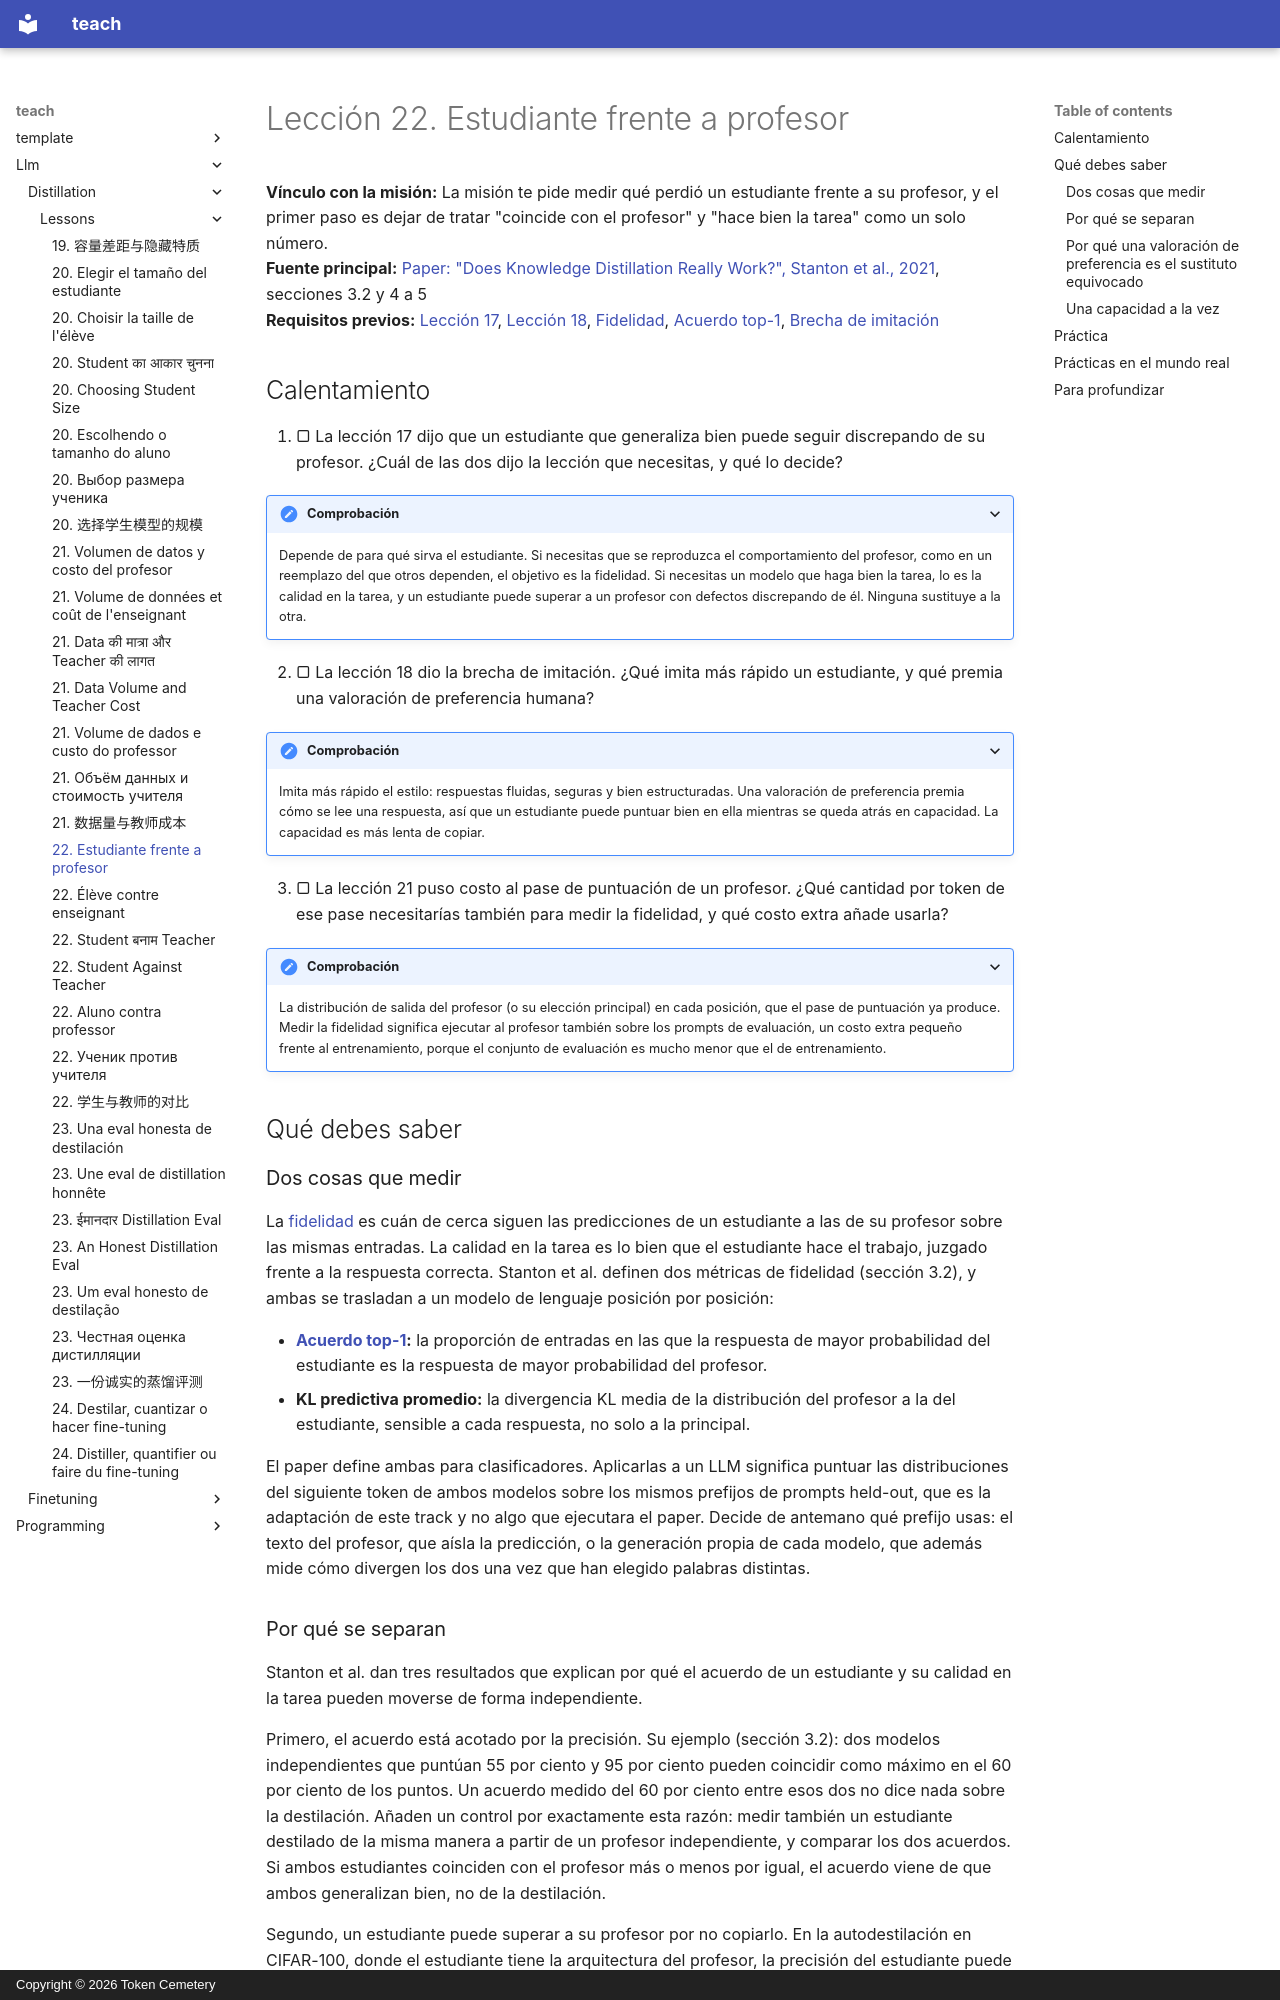

repository: TokenCemetery/teach · page: llm/distillation/lessons/0022-student-against-teacher.es/index.html · generator: mkdocs · copyright: Copyright © 2026 Token Cemetery

---
title: "22. Estudiante frente a profesor"
description: "Medir el acuerdo con el profesor por separado de la calidad en la tarea, una capacidad a la vez"
type: lesson
---

# Lección 22. Estudiante frente a profesor

**Vínculo con la misión:** La misión te pide medir qué perdió un estudiante frente a su profesor, y el primer paso es dejar de tratar "coincide con el profesor" y "hace bien la tarea" como un solo número.
**Fuente principal:** [Paper: "Does Knowledge Distillation Really Work?", Stanton et al., 2021](https://arxiv.org/abs/2106.05945), secciones 3.2 y 4 a 5
**Requisitos previos:** [Lección 17](0017-fidelity-and-generalization.md), [Lección 18](0018-the-imitation-gap.md), [Fidelidad](../GLOSSARY.md), [Acuerdo top-1](../GLOSSARY.md), [Brecha de imitación](../GLOSSARY.md)

## Calentamiento

1. ▢ La lección 17 dijo que un estudiante que generaliza bien puede seguir discrepando de su profesor. ¿Cuál de las dos dijo la lección que necesitas, y qué lo decide?

<details markdown="1"><summary>Comprobación</summary>

Depende de para qué sirva el estudiante. Si necesitas que se reproduzca el comportamiento del profesor, como en un reemplazo del que otros dependen, el objetivo es la fidelidad. Si necesitas un modelo que haga bien la tarea, lo es la calidad en la tarea, y un estudiante puede superar a un profesor con defectos discrepando de él. Ninguna sustituye a la otra.

</details>

2. ▢ La lección 18 dio la brecha de imitación. ¿Qué imita más rápido un estudiante, y qué premia una valoración de preferencia humana?

<details markdown="1"><summary>Comprobación</summary>

Imita más rápido el estilo: respuestas fluidas, seguras y bien estructuradas. Una valoración de preferencia premia cómo se lee una respuesta, así que un estudiante puede puntuar bien en ella mientras se queda atrás en capacidad. La capacidad es más lenta de copiar.

</details>

3. ▢ La lección 21 puso costo al pase de puntuación de un profesor. ¿Qué cantidad por token de ese pase necesitarías también para medir la fidelidad, y qué costo extra añade usarla?

<details markdown="1"><summary>Comprobación</summary>

La distribución de salida del profesor (o su elección principal) en cada posición, que el pase de puntuación ya produce. Medir la fidelidad significa ejecutar al profesor también sobre los prompts de evaluación, un costo extra pequeño frente al entrenamiento, porque el conjunto de evaluación es mucho menor que el de entrenamiento.

</details>

## Qué debes saber

### Dos cosas que medir

La [fidelidad](../GLOSSARY.md) es cuán de cerca siguen las predicciones de un estudiante a las de su profesor sobre las mismas entradas. La calidad en la tarea es lo bien que el estudiante hace el trabajo, juzgado frente a la respuesta correcta. Stanton et al. definen dos métricas de fidelidad (sección 3.2), y ambas se trasladan a un modelo de lenguaje posición por posición:

- **[Acuerdo top-1](../GLOSSARY.md):** la proporción de entradas en las que la respuesta de mayor probabilidad del estudiante es la respuesta de mayor probabilidad del profesor.
- **KL predictiva promedio:** la divergencia KL media de la distribución del profesor a la del estudiante, sensible a cada respuesta, no solo a la principal.

El paper define ambas para clasificadores. Aplicarlas a un LLM significa puntuar las distribuciones del siguiente token de ambos modelos sobre los mismos prefijos de prompts held-out, que es la adaptación de este track y no algo que ejecutara el paper. Decide de antemano qué prefijo usas: el texto del profesor, que aísla la predicción, o la generación propia de cada modelo, que además mide cómo divergen los dos una vez que han elegido palabras distintas.
